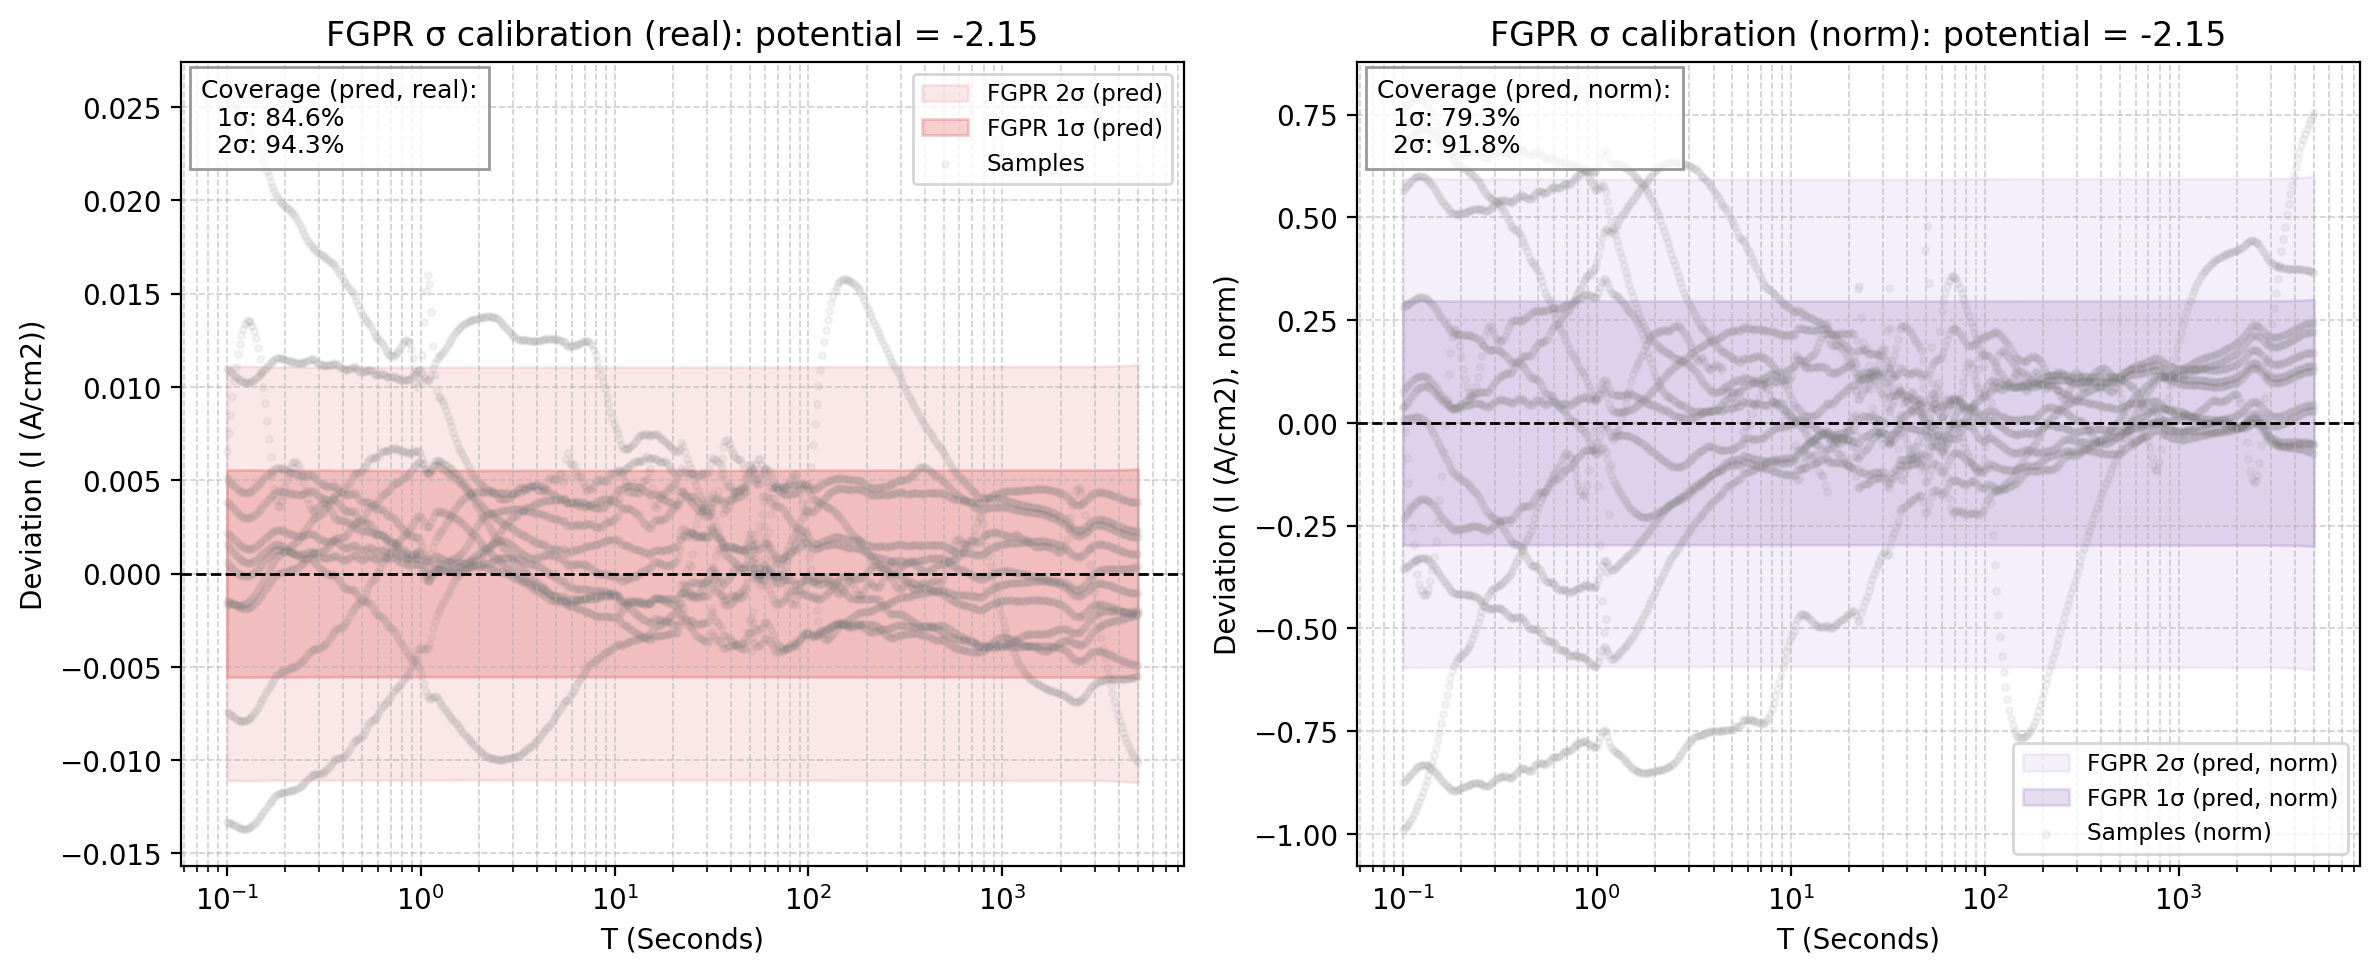

Source data for this figure (header and first rows):
x_real, fgpr_mean_real, fgpr_std_pred_real, fgpr_1sig_upper_real, fgpr_1sig_lower_real, fgpr_2sig_upper_real, fgpr_2sig_lower_real, sample_0_real, sample_1_real, sample_2_real, sample_3_real, sample_4_real, sample_5_real, sample_6_real, sample_7_real, sample_8_real, sample_9_real, sample_10_real, sample_11_real, fgpr_mean_norm, fgpr_std_pred_norm, fgpr_1sig_upper_norm, fgpr_1sig_lower_norm, fgpr_2sig_upper_norm
0.1, -0.04208, 0.005545, -0.03654, -0.04763, -0.03099, -0.05317, -0.04373, -0.03989, -0.03822, -0.03549, -0.0554, -0.04149, -0.0405, -0.03698, -0.04948, -0.04353, -0.0311, -0.01662, 2.254, 0.297, 2.551, 1.957, 2.848
0.1022, -0.042, 0.005547, -0.03646, -0.04755, -0.03091, -0.05309, -0.04364, -0.03989, -0.03825, -0.03444, -0.05535, -0.04152, -0.04054, -0.03701, -0.04948, -0.04349, -0.03109, -0.01661, 2.25, 0.2971, 2.547, 1.953, 2.844
0.1044, -0.04191, 0.005548, -0.03636, -0.04746, -0.03082, -0.05301, -0.04355, -0.03988, -0.03826, -0.03339, -0.0553, -0.04153, -0.04057, -0.03703, -0.04947, -0.04345, -0.03109, -0.0166, 2.245, 0.2972, 2.542, 1.948, 2.839
0.1067, -0.04181, 0.005549, -0.03626, -0.04736, -0.03071, -0.05291, -0.04346, -0.03988, -0.03827, -0.03237, -0.05525, -0.04154, -0.04059, -0.03703, -0.04945, -0.0434, -0.03108, -0.0166, 2.24, 0.2972, 2.537, 1.942, 2.834
0.1091, -0.04171, 0.00555, -0.03616, -0.04726, -0.03061, -0.05281, -0.04336, -0.03987, -0.03827, -0.03141, -0.05519, -0.04152, -0.0406, -0.03702, -0.04942, -0.04335, -0.03106, -0.01661, 2.234, 0.2973, 2.531, 1.937, 2.828
0.1115, -0.0416, 0.005551, -0.03605, -0.04715, -0.0305, -0.0527, -0.04327, -0.03986, -0.03826, -0.03053, -0.05514, -0.0415, -0.0406, -0.037, -0.04938, -0.0433, -0.03104, -0.01664, 2.228, 0.2973, 2.525, 1.931, 2.823
0.1139, -0.04149, 0.005552, -0.03594, -0.04704, -0.03039, -0.05259, -0.04317, -0.03985, -0.03825, -0.02975, -0.05508, -0.04147, -0.04059, -0.03697, -0.04933, -0.04325, -0.03102, -0.01667, 2.222, 0.2974, 2.52, 1.925, 2.817
0.1164, -0.04138, 0.005553, -0.03583, -0.04694, -0.03028, -0.05249, -0.04307, -0.03983, -0.03823, -0.02907, -0.05502, -0.04144, -0.04058, -0.03694, -0.04926, -0.04319, -0.03099, -0.01672, 2.217, 0.2974, 2.514, 1.919, 2.811
0.1189, -0.04129, 0.005553, -0.03573, -0.04684, -0.03018, -0.05239, -0.04297, -0.03981, -0.0382, -0.02851, -0.05495, -0.04139, -0.04057, -0.03689, -0.04919, -0.04314, -0.03096, -0.01679, 2.211, 0.2974, 2.509, 1.914, 2.806
0.1215, -0.0412, 0.005554, -0.03565, -0.04676, -0.0301, -0.05231, -0.04287, -0.0398, -0.03817, -0.02807, -0.05489, -0.04134, -0.04055, -0.03685, -0.04912, -0.04308, -0.03092, -0.01688, 2.207, 0.2975, 2.504, 1.909, 2.802
0.1242, -0.04113, 0.005554, -0.03558, -0.04669, -0.03002, -0.05224, -0.04277, -0.03977, -0.03814, -0.02776, -0.05483, -0.04129, -0.04053, -0.0368, -0.04903, -0.04301, -0.03089, -0.01698, 2.203, 0.2975, 2.501, 1.906, 2.798
0.1269, -0.04108, 0.005554, -0.03552, -0.04663, -0.02997, -0.05219, -0.04267, -0.03975, -0.0381, -0.02756, -0.05476, -0.04123, -0.0405, -0.03674, -0.04894, -0.04295, -0.03085, -0.0171, 2.2, 0.2975, 2.498, 1.903, 2.795
0.1297, -0.04104, 0.005554, -0.03549, -0.0466, -0.02994, -0.05215, -0.04256, -0.03973, -0.03806, -0.02749, -0.05469, -0.04117, -0.04047, -0.03669, -0.04885, -0.04288, -0.03081, -0.01725, 2.198, 0.2975, 2.496, 1.901, 2.793
0.1326, -0.04103, 0.005554, -0.03547, -0.04658, -0.02992, -0.05213, -0.04245, -0.0397, -0.03802, -0.02755, -0.05462, -0.04111, -0.04044, -0.03663, -0.04875, -0.04282, -0.03076, -0.01742, 2.197, 0.2975, 2.495, 1.9, 2.792
0.1355, -0.04103, 0.005553, -0.03547, -0.04658, -0.02992, -0.05213, -0.04234, -0.03968, -0.03797, -0.02773, -0.05455, -0.04105, -0.04041, -0.03657, -0.04864, -0.04274, -0.03072, -0.0176, 2.198, 0.2974, 2.495, 1.9, 2.792
0.1384, -0.04105, 0.005553, -0.03549, -0.0466, -0.02994, -0.05215, -0.04223, -0.03965, -0.03792, -0.02804, -0.05447, -0.04099, -0.04038, -0.03652, -0.04853, -0.04267, -0.03067, -0.01781, 2.198, 0.2974, 2.496, 1.901, 2.793
0.1415, -0.04108, 0.005552, -0.03553, -0.04663, -0.02997, -0.05218, -0.04212, -0.03962, -0.03787, -0.02846, -0.0544, -0.04093, -0.04035, -0.03646, -0.04842, -0.0426, -0.03062, -0.01805, 2.2, 0.2974, 2.498, 1.903, 2.795
0.1446, -0.04112, 0.005551, -0.03557, -0.04667, -0.03002, -0.05223, -0.04201, -0.03959, -0.03781, -0.02901, -0.05432, -0.04087, -0.04031, -0.0364, -0.0483, -0.04252, -0.03057, -0.0183, 2.203, 0.2973, 2.5, 1.905, 2.797
0.1477, -0.04118, 0.00555, -0.03563, -0.04673, -0.03008, -0.05228, -0.04189, -0.03956, -0.03776, -0.02967, -0.05424, -0.04081, -0.04028, -0.03635, -0.04819, -0.04244, -0.03052, -0.01857, 2.205, 0.2973, 2.503, 1.908, 2.8
0.151, -0.04123, 0.005549, -0.03568, -0.04678, -0.03014, -0.05233, -0.04177, -0.03953, -0.0377, -0.03043, -0.05416, -0.04076, -0.04025, -0.03629, -0.04807, -0.04236, -0.03047, -0.01887, 2.209, 0.2972, 2.506, 1.911, 2.803
0.1543, -0.04129, 0.005548, -0.03574, -0.04684, -0.0302, -0.05239, -0.04165, -0.03949, -0.03764, -0.03129, -0.05408, -0.0407, -0.04021, -0.03624, -0.04794, -0.04228, -0.03042, -0.01917, 2.212, 0.2971, 2.509, 1.915, 2.806
0.1577, -0.04135, 0.005546, -0.0358, -0.0469, -0.03026, -0.05244, -0.04153, -0.03946, -0.03759, -0.03223, -0.054, -0.04064, -0.04018, -0.03619, -0.04782, -0.0422, -0.03036, -0.0195, 2.215, 0.2971, 2.512, 1.918, 2.809
0.1611, -0.0414, 0.005545, -0.03586, -0.04695, -0.03031, -0.05249, -0.04141, -0.03942, -0.03753, -0.03323, -0.05391, -0.04059, -0.04015, -0.03614, -0.0477, -0.04211, -0.03031, -0.01983, 2.218, 0.297, 2.515, 1.921, 2.812
0.1647, -0.04145, 0.005543, -0.03591, -0.04699, -0.03036, -0.05253, -0.04128, -0.03939, -0.03747, -0.03425, -0.05383, -0.04054, -0.04012, -0.0361, -0.04757, -0.04203, -0.03026, -0.02016, 2.22, 0.2969, 2.517, 1.923, 2.814
0.1683, -0.04149, 0.005541, -0.03595, -0.04703, -0.03041, -0.05257, -0.04115, -0.03935, -0.0374, -0.03527, -0.05374, -0.04048, -0.04009, -0.03605, -0.04745, -0.04194, -0.03021, -0.02048, 2.222, 0.2968, 2.519, 1.926, 2.816
0.172, -0.04153, 0.005538, -0.03599, -0.04707, -0.03045, -0.05261, -0.04102, -0.03931, -0.03734, -0.03622, -0.05365, -0.04043, -0.04006, -0.03601, -0.04732, -0.04185, -0.03015, -0.02079, 2.225, 0.2966, 2.521, 1.928, 2.818
0.1757, -0.04156, 0.005536, -0.03603, -0.0471, -0.03049, -0.05264, -0.04089, -0.03928, -0.03728, -0.03705, -0.05356, -0.04038, -0.04004, -0.03597, -0.0472, -0.04175, -0.0301, -0.02107, 2.226, 0.2965, 2.523, 1.93, 2.819
0.1796, -0.04158, 0.005534, -0.03605, -0.04711, -0.03051, -0.05265, -0.04076, -0.03924, -0.03722, -0.03765, -0.05347, -0.04033, -0.04001, -0.03592, -0.04707, -0.04166, -0.03005, -0.02129, 2.227, 0.2964, 2.524, 1.931, 2.82
0.1835, -0.04156, 0.005533, -0.03603, -0.04709, -0.03049, -0.05263, -0.04062, -0.0392, -0.03716, -0.03793, -0.05338, -0.04028, -0.03999, -0.03588, -0.04695, -0.04156, -0.03, -0.02145, 2.226, 0.2964, 2.522, 1.93, 2.819
0.1875, -0.0415, 0.005535, -0.03597, -0.04704, -0.03043, -0.05257, -0.04048, -0.03916, -0.0371, -0.03786, -0.05329, -0.04022, -0.03997, -0.03584, -0.04683, -0.04147, -0.02995, -0.02154, 2.223, 0.2965, 2.519, 1.926, 2.816
0.1916, -0.04143, 0.005538, -0.03589, -0.04697, -0.03035, -0.0525, -0.04034, -0.03912, -0.03704, -0.03756, -0.05319, -0.04017, -0.03995, -0.03579, -0.04671, -0.04137, -0.0299, -0.02158, 2.219, 0.2966, 2.516, 1.922, 2.812
0.1958, -0.04135, 0.00554, -0.03581, -0.04689, -0.03027, -0.05243, -0.0402, -0.03908, -0.03698, -0.03713, -0.05309, -0.04012, -0.03993, -0.03575, -0.04659, -0.04127, -0.02985, -0.02159, 2.215, 0.2967, 2.512, 1.918, 2.808
0.2001, -0.04127, 0.005542, -0.03573, -0.04681, -0.03019, -0.05235, -0.04005, -0.03904, -0.03692, -0.03664, -0.053, -0.04006, -0.03991, -0.03571, -0.04647, -0.04116, -0.0298, -0.02158, 2.211, 0.2968, 2.507, 1.914, 2.804
0.2045, -0.04119, 0.005543, -0.03565, -0.04674, -0.03011, -0.05228, -0.03991, -0.039, -0.03686, -0.03615, -0.0529, -0.04001, -0.0399, -0.03567, -0.04635, -0.04106, -0.02975, -0.02157, 2.206, 0.2969, 2.503, 1.91, 2.8
0.209, -0.04112, 0.005544, -0.03557, -0.04666, -0.03003, -0.0522, -0.03976, -0.03896, -0.0368, -0.03571, -0.0528, -0.03996, -0.03989, -0.03563, -0.04623, -0.04095, -0.0297, -0.02158, 2.202, 0.2969, 2.499, 1.905, 2.796
0.2136, -0.04104, 0.005545, -0.0355, -0.04658, -0.02995, -0.05213, -0.0396, -0.03892, -0.03674, -0.03534, -0.05269, -0.03991, -0.03988, -0.0356, -0.04611, -0.04085, -0.02965, -0.02159, 2.198, 0.297, 2.495, 1.901, 2.792
0.2183, -0.04096, 0.005545, -0.03542, -0.04651, -0.02987, -0.05205, -0.03945, -0.03887, -0.03669, -0.03506, -0.05259, -0.03986, -0.03987, -0.03556, -0.04599, -0.04074, -0.0296, -0.02163, 2.194, 0.297, 2.491, 1.897, 2.788
0.2231, -0.04089, 0.005545, -0.03534, -0.04643, -0.0298, -0.05198, -0.03929, -0.03883, -0.03663, -0.0349, -0.05248, -0.03982, -0.03986, -0.03553, -0.04587, -0.04062, -0.02956, -0.0217, 2.19, 0.297, 2.487, 1.893, 2.784
0.2279, -0.04082, 0.005545, -0.03528, -0.04637, -0.02973, -0.05191, -0.03914, -0.03879, -0.03658, -0.03485, -0.05237, -0.03977, -0.03985, -0.0355, -0.04575, -0.04051, -0.02951, -0.02179, 2.186, 0.297, 2.483, 1.889, 2.78
0.2329, -0.04076, 0.005545, -0.03521, -0.0463, -0.02967, -0.05185, -0.03897, -0.03874, -0.03652, -0.03492, -0.05226, -0.03973, -0.03984, -0.03547, -0.04563, -0.0404, -0.02946, -0.0219, 2.183, 0.297, 2.48, 1.886, 2.777
0.2381, -0.0407, 0.005544, -0.03516, -0.04625, -0.02962, -0.05179, -0.03881, -0.0387, -0.03647, -0.0351, -0.05215, -0.03968, -0.03984, -0.03545, -0.04551, -0.04028, -0.02941, -0.02204, 2.18, 0.2969, 2.477, 1.883, 2.774
0.2433, -0.04066, 0.005543, -0.03512, -0.0462, -0.02957, -0.05175, -0.03865, -0.03865, -0.03641, -0.03538, -0.05204, -0.03964, -0.03983, -0.03542, -0.04539, -0.04016, -0.02936, -0.0222, 2.178, 0.2969, 2.475, 1.881, 2.772
0.2486, -0.04063, 0.005541, -0.03509, -0.04617, -0.02955, -0.05171, -0.03848, -0.03861, -0.03636, -0.03573, -0.05192, -0.0396, -0.03983, -0.0354, -0.04526, -0.04004, -0.02931, -0.02237, 2.176, 0.2968, 2.473, 1.88, 2.77
0.2541, -0.04062, 0.005539, -0.03508, -0.04616, -0.02954, -0.0517, -0.03831, -0.03856, -0.03631, -0.03613, -0.0518, -0.03955, -0.03982, -0.03538, -0.04513, -0.03992, -0.02925, -0.02255, 2.176, 0.2967, 2.472, 1.879, 2.769
0.2596, -0.04062, 0.005537, -0.03508, -0.04615, -0.02954, -0.05169, -0.03814, -0.03852, -0.03625, -0.03654, -0.05168, -0.03951, -0.03981, -0.03535, -0.045, -0.03979, -0.0292, -0.02272, 2.175, 0.2966, 2.472, 1.879, 2.769
0.2653, -0.04062, 0.005535, -0.03508, -0.04615, -0.02955, -0.05169, -0.03796, -0.03847, -0.0362, -0.0369, -0.05155, -0.03946, -0.03981, -0.03533, -0.04487, -0.03967, -0.02915, -0.02287, 2.176, 0.2965, 2.472, 1.879, 2.768
0.2711, -0.0406, 0.005533, -0.03506, -0.04613, -0.02953, -0.05166, -0.03779, -0.03842, -0.03615, -0.03714, -0.05142, -0.03941, -0.0398, -0.0353, -0.04473, -0.03954, -0.02909, -0.02298, 2.174, 0.2964, 2.471, 1.878, 2.767
0.2771, -0.04052, 0.005534, -0.03498, -0.04605, -0.02945, -0.05159, -0.03761, -0.03838, -0.0361, -0.03718, -0.05129, -0.03936, -0.03979, -0.03528, -0.04459, -0.03941, -0.02903, -0.02302, 2.17, 0.2964, 2.467, 1.874, 2.763
0.2831, -0.0404, 0.005536, -0.03486, -0.04593, -0.02933, -0.05147, -0.03743, -0.03833, -0.03605, -0.03705, -0.05116, -0.03931, -0.03978, -0.03525, -0.04445, -0.03928, -0.02897, -0.02302, 2.164, 0.2965, 2.46, 1.867, 2.757
0.2893, -0.04027, 0.005538, -0.03473, -0.0458, -0.02919, -0.05134, -0.03724, -0.03828, -0.036, -0.03683, -0.05102, -0.03925, -0.03977, -0.03522, -0.0443, -0.03914, -0.02891, -0.02299, 2.157, 0.2966, 2.453, 1.86, 2.75
0.2957, -0.04014, 0.00554, -0.0346, -0.04568, -0.02906, -0.05122, -0.03706, -0.03823, -0.03595, -0.03658, -0.05088, -0.03919, -0.03975, -0.03518, -0.04415, -0.03901, -0.02885, -0.02294, 2.15, 0.2967, 2.447, 1.853, 2.743
0.3022, -0.04002, 0.005541, -0.03448, -0.04556, -0.02894, -0.0511, -0.03687, -0.03818, -0.0359, -0.03634, -0.05074, -0.03913, -0.03974, -0.03515, -0.04399, -0.03887, -0.02879, -0.02289, 2.144, 0.2968, 2.44, 1.847, 2.737
0.3088, -0.03992, 0.005541, -0.03437, -0.04546, -0.02883, -0.051, -0.03669, -0.03813, -0.03585, -0.03616, -0.0506, -0.03906, -0.03972, -0.03512, -0.04383, -0.03873, -0.02872, -0.02285, 2.138, 0.2968, 2.435, 1.841, 2.732
0.3156, -0.03982, 0.005541, -0.03428, -0.04536, -0.02874, -0.0509, -0.0365, -0.03807, -0.0358, -0.03603, -0.05045, -0.039, -0.03971, -0.03508, -0.04367, -0.03859, -0.02866, -0.02282, 2.133, 0.2968, 2.43, 1.836, 2.727
0.3225, -0.03974, 0.005541, -0.0342, -0.04528, -0.02866, -0.05082, -0.03631, -0.03802, -0.03575, -0.03598, -0.0503, -0.03893, -0.03969, -0.03504, -0.0435, -0.03844, -0.02859, -0.02281, 2.129, 0.2968, 2.425, 1.832, 2.722
0.3296, -0.03967, 0.00554, -0.03413, -0.04521, -0.02859, -0.05075, -0.03611, -0.03797, -0.03571, -0.03601, -0.05015, -0.03886, -0.03968, -0.035, -0.04333, -0.03829, -0.02852, -0.02282, 2.125, 0.2968, 2.422, 1.828, 2.718
0.3368, -0.03962, 0.005539, -0.03408, -0.04516, -0.02854, -0.0507, -0.03592, -0.03791, -0.03566, -0.03609, -0.04999, -0.03878, -0.03966, -0.03496, -0.04315, -0.03814, -0.02845, -0.02284, 2.122, 0.2967, 2.419, 1.826, 2.716
0.3442, -0.03959, 0.005537, -0.03405, -0.04512, -0.02851, -0.05066, -0.03572, -0.03785, -0.03562, -0.03622, -0.04983, -0.03871, -0.03964, -0.03492, -0.04297, -0.03799, -0.02838, -0.02288, 2.12, 0.2966, 2.417, 1.824, 2.713
0.3517, -0.03956, 0.005535, -0.03402, -0.04509, -0.02849, -0.05063, -0.03553, -0.03779, -0.03558, -0.03636, -0.04967, -0.03863, -0.03963, -0.03487, -0.04279, -0.03784, -0.02831, -0.02293, 2.119, 0.2965, 2.415, 1.822, 2.712
0.3594, -0.03951, 0.005533, -0.03398, -0.04505, -0.02845, -0.05058, -0.03533, -0.03773, -0.03554, -0.03646, -0.0495, -0.03855, -0.03961, -0.03482, -0.0426, -0.03768, -0.02824, -0.02298, 2.116, 0.2964, 2.413, 1.82, 2.709
... 440 more rows
